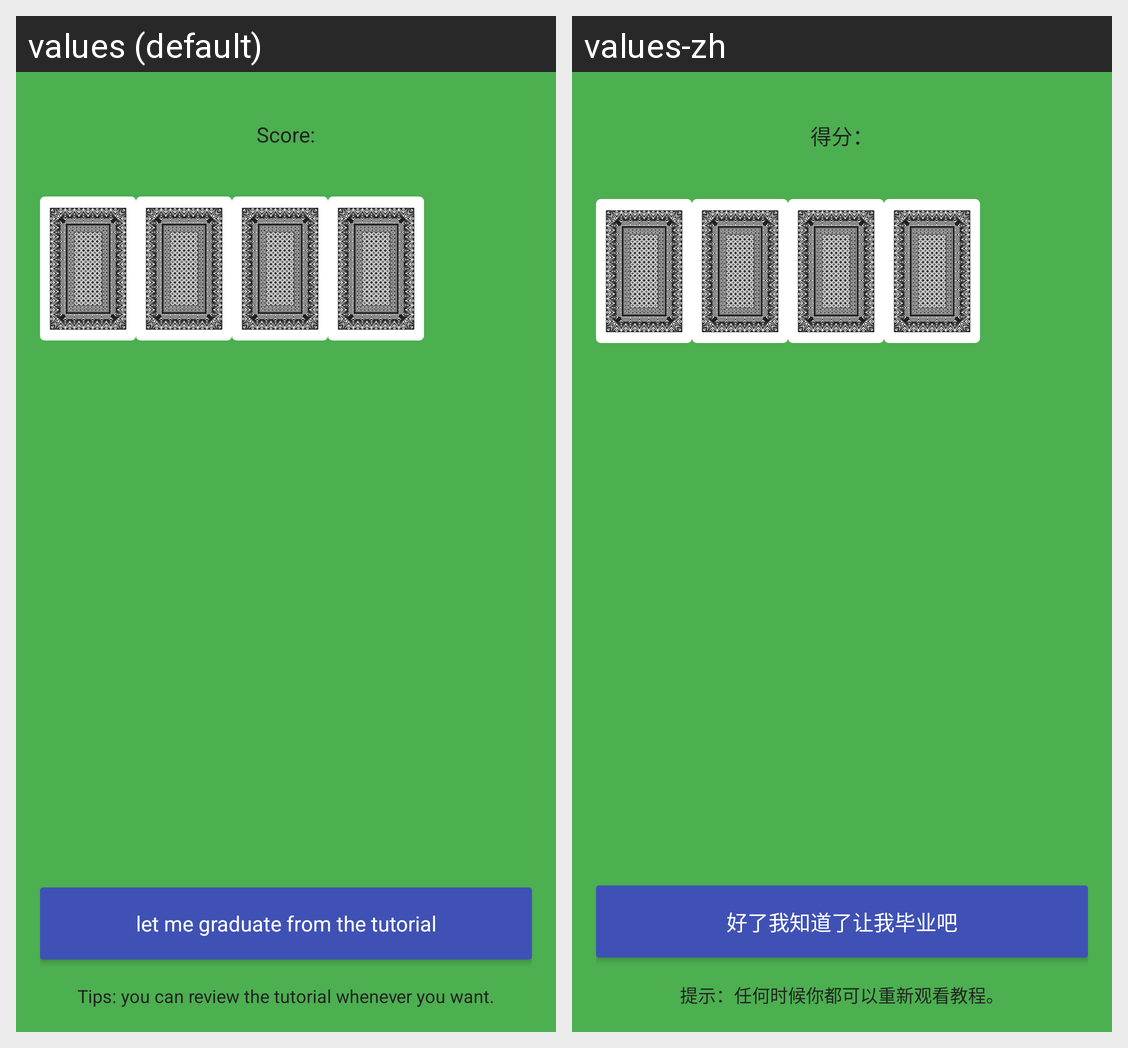

Here is an Android app screen in its default locale and in the app's own translations. Write out the translated-string differences for the strings that appear on this screen.
Android screen res/layout/activity_tutorial.xml rendered under 2 locales, left to right: values (default), values-zh. Device: Nexus 5 (rendered at 1080×1920; each locale shown at half size, 540×960, under a caption strip naming it); theme AppTheme.
Strings drawn on this screen, with the default value and each locale's value (text and hints the layout hard-codes, and strings that could not be matched under every locale, appear in the picture but are not listed):

tutorial_tv_score_text
  values: Score:
  values-zh: 得分：

tutorial_btn_finish_tutorial_text
  values: let me graduate from the tutorial
  values-zh: 好了我知道了让我毕业吧

tutorial_tv_tips_text
  values: Tips: you can review the tutorial whenever you want.
  values-zh: 提示：任何时候你都可以重新观看教程。
